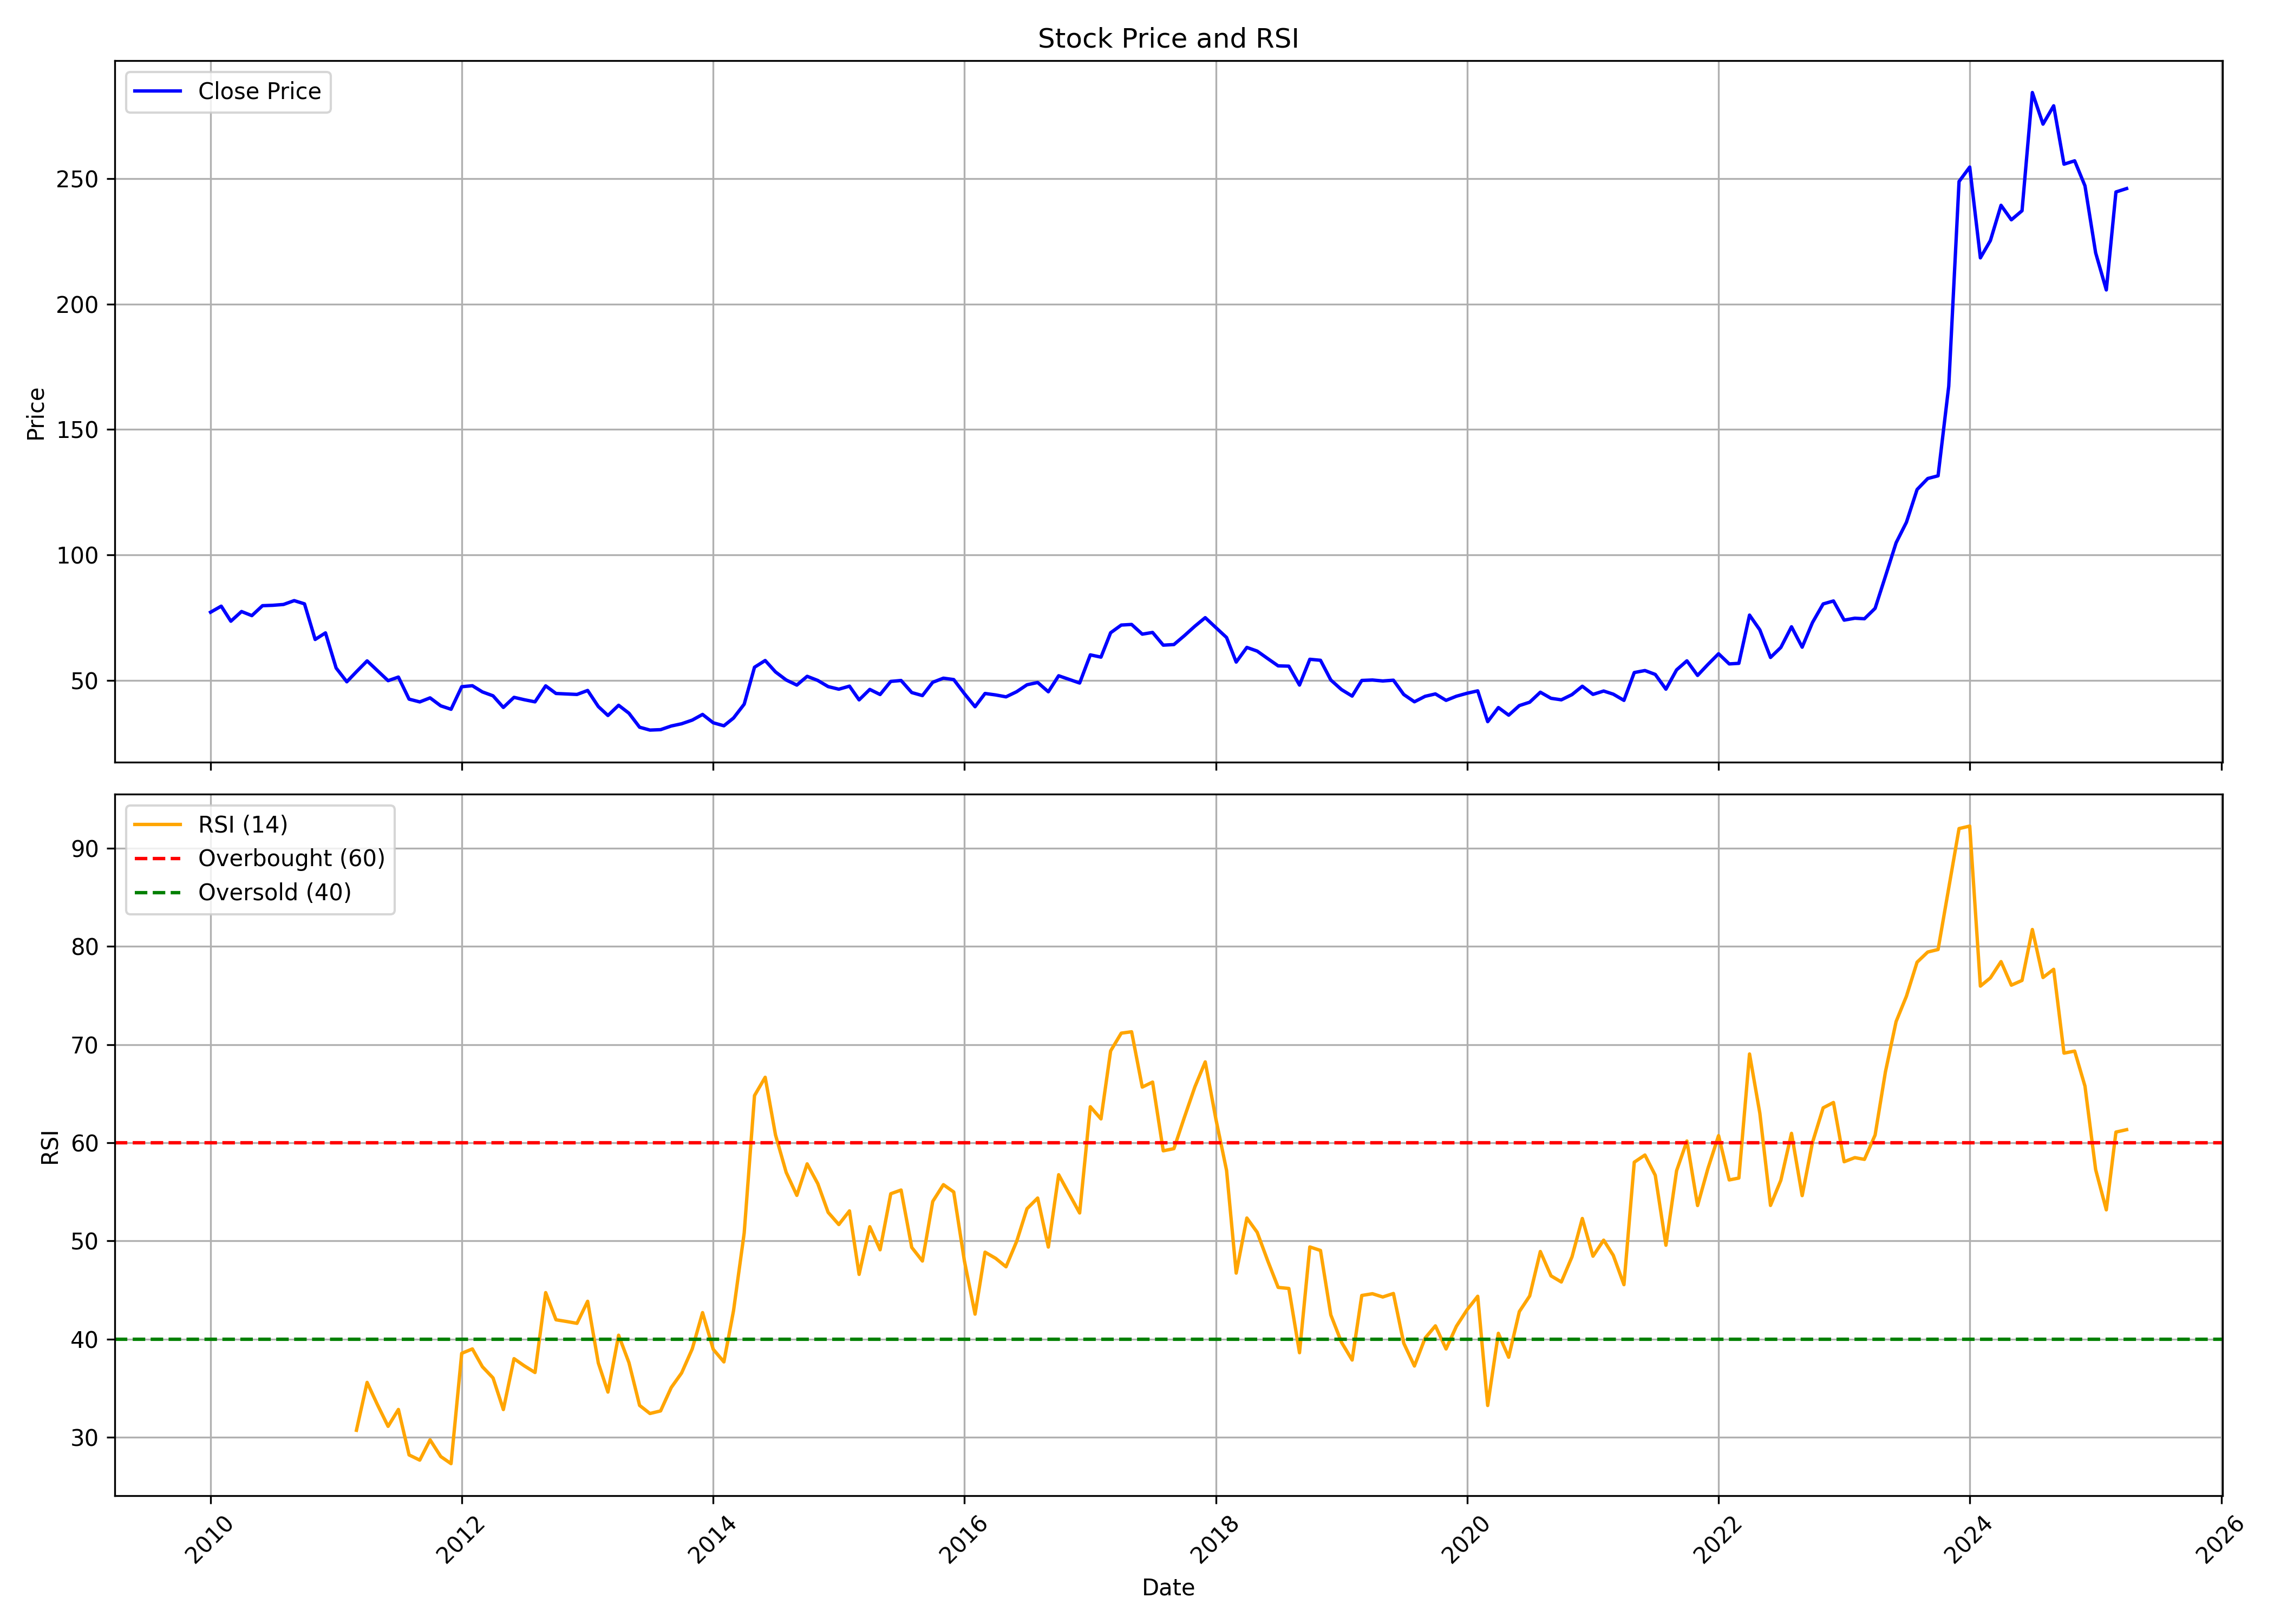

Data behind this chart, as committed beside it:
, Unnamed: 0, date, symbol, open, high, low, close, volume, rsi
0, 0, 2010-01-01, NLCINDIA, 77.59, 90.06, 73.42, 77.21, 34132237, 
1, 1, 2010-02-01, NLCINDIA, 76.75, 85.59, 73.14, 79.62, 12635260, 
2, 2, 2010-03-01, NLCINDIA, 79.62, 84.27, 73.45, 73.63, 10666116, 
3, 3, 2010-04-01, NLCINDIA, 74.62, 80.42, 72.55, 77.48, 10861869, 
4, 4, 2010-05-01, NLCINDIA, 76.92, 79.73, 69.79, 75.85, 6245328, 
5, 5, 2010-06-01, NLCINDIA, 76.56, 81.78, 72.58, 79.81, 6786172, 
6, 6, 2010-07-01, NLCINDIA, 79.17, 83.57, 77.71, 79.96, 7200088, 
7, 7, 2010-08-01, NLCINDIA, 80.76, 89.75, 79.04, 80.3, 12844246, 
8, 8, 2010-09-01, NLCINDIA, 81.24, 86.33, 80.34, 81.83, 7248547, 
9, 9, 2010-10-01, NLCINDIA, 82.52, 92.96, 78.92, 80.54, 13390195, 
10, 10, 2010-11-01, NLCINDIA, 81.24, 88.87, 62.98, 66.35, 9050364, 
11, 11, 2010-12-01, NLCINDIA, 67.05, 71.21, 59.26, 68.97, 5993637, 
12, 12, 2011-01-01, NLCINDIA, 68.9, 73.22, 54.29, 54.96, 5327795, 
13, 13, 2011-02-01, NLCINDIA, 55.66, 56.12, 47.07, 49.49, 5320504, 
14, 14, 2011-03-01, NLCINDIA, 48.97, 56.35, 48.97, 53.5, 7282408, 30.72
15, 15, 2011-04-01, NLCINDIA, 53.88, 60.64, 53.68, 57.82, 6785027, 35.59
16, 16, 2011-05-01, NLCINDIA, 58.07, 58.07, 50.16, 53.93, 5174466, 33.32
17, 17, 2011-06-01, NLCINDIA, 54.29, 54.89, 47.35, 49.92, 2927109, 31.11
18, 18, 2011-07-01, NLCINDIA, 47.87, 53.99, 47.87, 51.36, 5769673, 32.83
19, 19, 2011-08-01, NLCINDIA, 51.57, 52.32, 39.59, 42.57, 2836749, 28.2
20, 20, 2011-09-01, NLCINDIA, 43.79, 47.65, 41.3, 41.46, 2562769, 27.67
21, 21, 2011-10-01, NLCINDIA, 41.23, 44.4, 39.16, 43.08, 3543134, 29.74
22, 22, 2011-11-01, NLCINDIA, 43.08, 44.64, 35.96, 39.9, 2317867, 28.04
23, 23, 2011-12-01, NLCINDIA, 41.23, 41.23, 36.44, 38.53, 2161417, 27.31
24, 24, 2012-01-01, NLCINDIA, 39.14, 48.44, 37.95, 47.52, 5975256, 38.55
25, 25, 2012-02-01, NLCINDIA, 48, 55.58, 44.43, 47.92, 13373980, 39
26, 26, 2012-03-01, NLCINDIA, 48.34, 49.71, 42.65, 45.46, 4162638, 37.19
27, 27, 2012-04-01, NLCINDIA, 45.75, 49.11, 42.71, 43.9, 3183478, 36.05
28, 28, 2012-05-01, NLCINDIA, 43.9, 44.95, 37.29, 39.27, 2392818, 32.82
29, 29, 2012-06-01, NLCINDIA, 39.4, 45.56, 38.63, 43.29, 3816904, 38.01
30, 30, 2012-07-01, NLCINDIA, 43.84, 45.8, 41.99, 42.34, 3068613, 37.27
31, 31, 2012-08-01, NLCINDIA, 42.26, 47.81, 40.83, 41.49, 5778699, 36.6
32, 32, 2012-09-01, NLCINDIA, 43.29, 49.26, 42, 47.87, 5561780, 44.73
33, 33, 2012-10-01, NLCINDIA, 47.62, 48.99, 44.66, 44.82, 2059192, 41.97
34, 34, 2012-11-01, NLCINDIA, 44.93, 47.07, 40.55, 44.63, 1451326, 41.79
35, 35, 2012-12-01, NLCINDIA, 44.63, 46.03, 43.62, 44.44, 1320740, 41.6
36, 36, 2013-01-01, NLCINDIA, 44.85, 48.17, 43.62, 46.03, 2733779, 43.85
37, 37, 2013-02-01, NLCINDIA, 46.52, 46.77, 38.39, 39.62, 1509310, 37.57
38, 38, 2013-03-01, NLCINDIA, 39.76, 42.69, 35.34, 36.06, 2107702, 34.6
39, 39, 2013-04-01, NLCINDIA, 36.63, 40.43, 36.54, 40.13, 863069, 40.4
40, 40, 2013-05-01, NLCINDIA, 40.13, 41.21, 35.74, 36.96, 1459650, 37.61
41, 41, 2013-06-01, NLCINDIA, 36.96, 37.21, 29.16, 31.38, 3602492, 33.25
42, 42, 2013-07-01, NLCINDIA, 31.1, 35.49, 29.57, 30.24, 2431420, 32.42
43, 43, 2013-08-01, NLCINDIA, 32.55, 32.71, 27.02, 30.41, 1971624, 32.69
44, 44, 2013-09-01, NLCINDIA, 30.95, 34.1, 30.95, 31.86, 1067322, 35.07
45, 45, 2013-10-01, NLCINDIA, 31.89, 34.84, 31.66, 32.75, 1381203, 36.54
46, 46, 2013-11-01, NLCINDIA, 32.67, 40.63, 32.67, 34.21, 5128568, 39
47, 47, 2013-12-01, NLCINDIA, 34.21, 37.82, 32.75, 36.48, 5349613, 42.7
48, 48, 2014-01-01, NLCINDIA, 36.39, 36.56, 31.29, 33.15, 2634764, 38.96
49, 49, 2014-02-01, NLCINDIA, 33.15, 33.3, 31.64, 31.95, 1444621, 37.68
50, 50, 2014-03-01, NLCINDIA, 31.81, 35.39, 31.75, 35.05, 2418372, 42.89
51, 51, 2014-04-01, NLCINDIA, 35.84, 44.53, 35.38, 40.56, 6972496, 50.8
52, 52, 2014-05-01, NLCINDIA, 40.56, 64.05, 39.4, 55.28, 12636641, 64.8
53, 53, 2014-06-01, NLCINDIA, 55.31, 63.18, 55.08, 57.96, 8707733, 66.66
54, 54, 2014-07-01, NLCINDIA, 58.46, 61.78, 52.45, 53.42, 4884781, 60.79
55, 55, 2014-08-01, NLCINDIA, 52.98, 55.28, 47.09, 50.21, 3377826, 56.98
56, 56, 2014-09-01, NLCINDIA, 50.59, 55.08, 47.21, 48.17, 3453373, 54.64
57, 57, 2014-10-01, NLCINDIA, 49.35, 53.81, 47.93, 51.67, 1756498, 57.84
58, 58, 2014-11-01, NLCINDIA, 52.15, 57.26, 48.79, 50.01, 4201257, 55.82
59, 59, 2014-12-01, NLCINDIA, 50.48, 52.92, 44.3, 47.57, 1938637, 52.91
... 124 more rows
